The GitHub repository CesarMVergara/Lung-Sounds-Classification contains a labelled image folder "OfficialSpectrogramsMelAUG" with 4 categories: crackle, crackle and wheeze, normal, wheeze. Examples follow, each with its label.

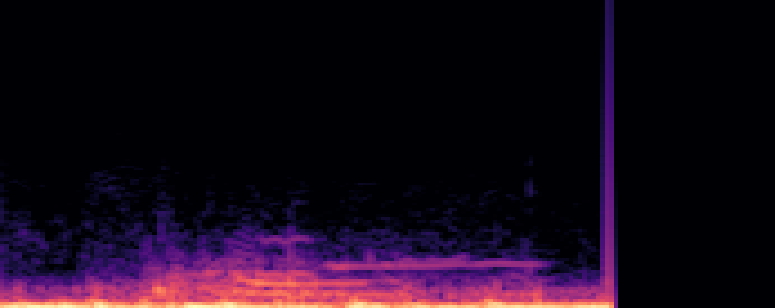
Label: wheeze

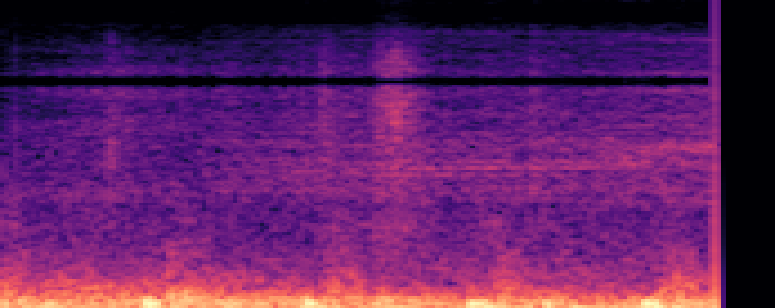
Label: normal

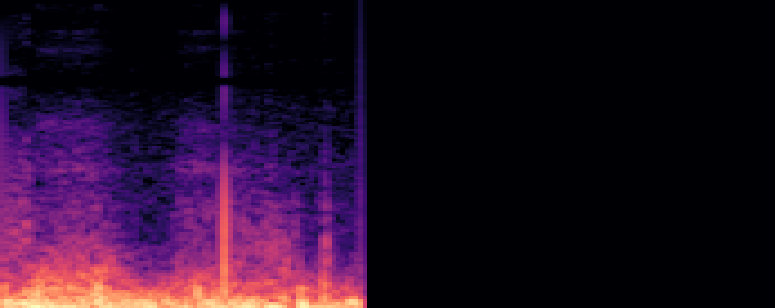
Label: crackle

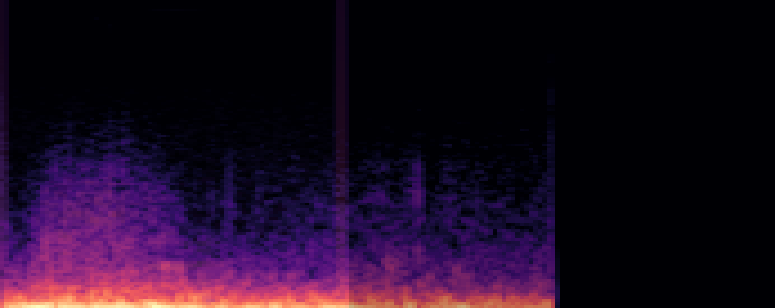
Label: crackle and wheeze

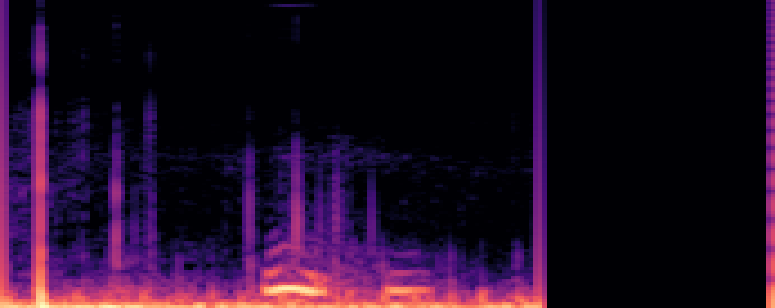
Label: wheeze

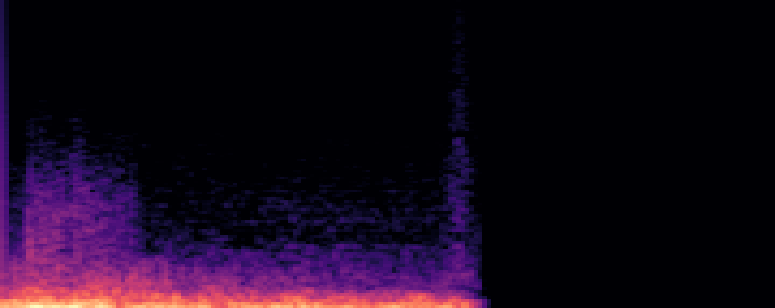
Label: crackle
